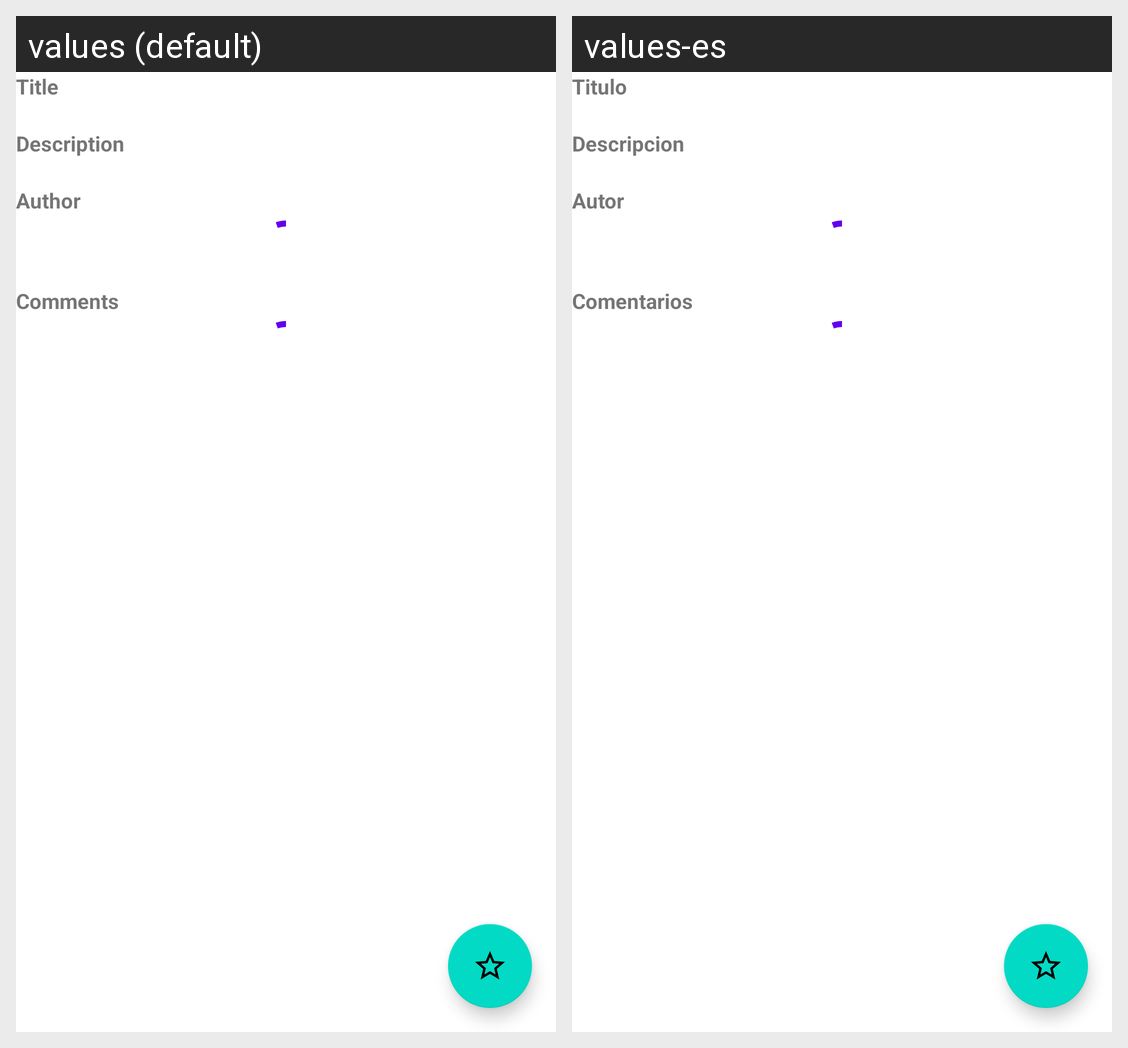

The Android screen above is rendered under two locales of the same app. Produce the string resources it draws, with the default and per-locale values.
Android screen res/layout/activity_detail.xml rendered under 2 locales, left to right: values (default), values-es. Device: Nexus 5 (rendered at 1080×1920; each locale shown at half size, 540×960, under a caption strip naming it); theme Theme.MobileTest.
Strings drawn on this screen, with the default value and each locale's value (text and hints the layout hard-codes, and strings that could not be matched under every locale, appear in the picture but are not listed):

post_title
  values: Title
  values-es: Titulo

description_title
  values: Description
  values-es: Descripcion

author_title
  values: Author
  values-es: Autor

comments
  values: Comments
  values-es: Comentarios
